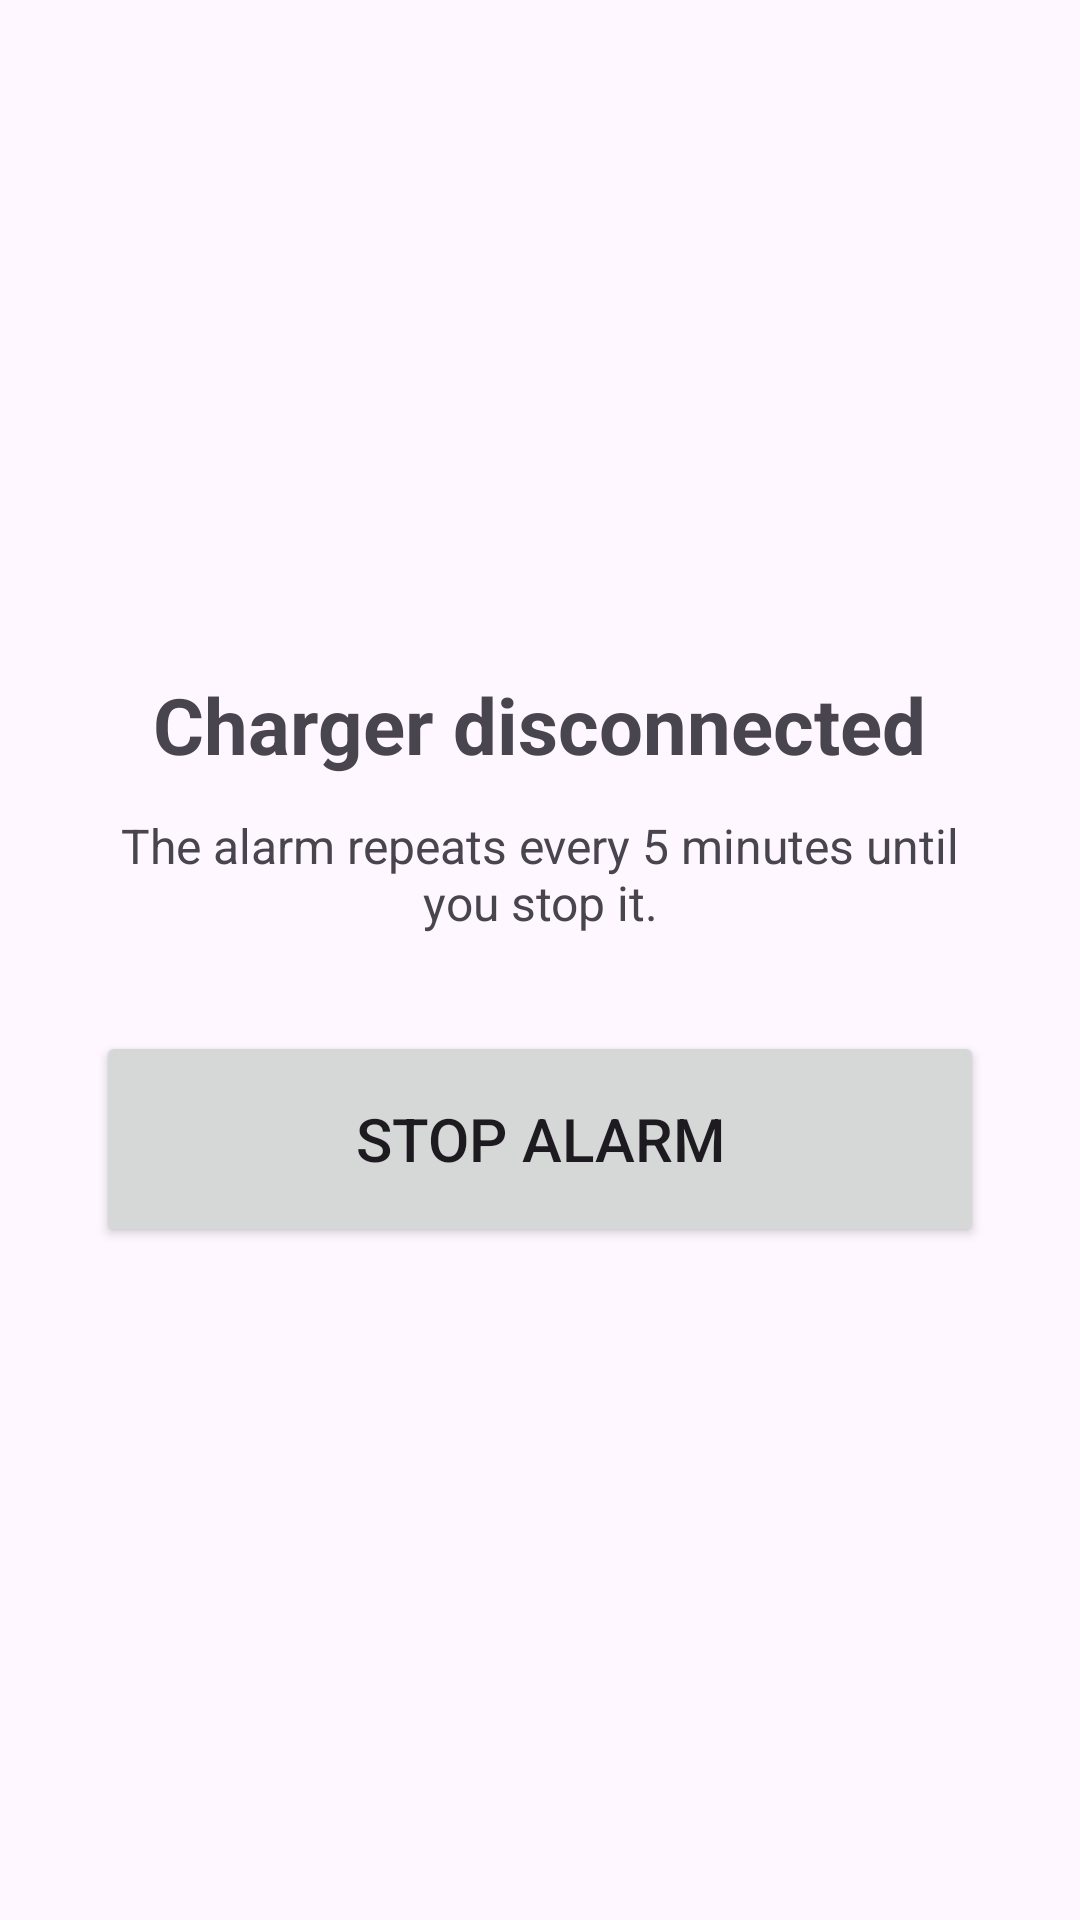

Android layout source for this screen:
<!-- AndroidManifest.xml: activity theme Theme.WidTime.Config -->
<!-- res/layout/activity_alarm.xml -->
<?xml version="1.0" encoding="utf-8"?>
<LinearLayout xmlns:android="http://schemas.android.com/apk/res/android"
    android:layout_width="match_parent"
    android:layout_height="match_parent"
    android:gravity="center"
    android:orientation="vertical"
    android:padding="32dp">

    <TextView
        android:layout_width="wrap_content"
        android:layout_height="wrap_content"
        android:text="@string/alarm_title"
        android:textSize="26sp"
        android:textStyle="bold" />

    <TextView
        android:id="@+id/alarm_message"
        android:layout_width="wrap_content"
        android:layout_height="wrap_content"
        android:layout_marginTop="12dp"
        android:gravity="center"
        android:text="@string/alarm_text"
        android:textSize="16sp" />

    <Button
        android:id="@+id/stop_alarm_button"
        android:layout_width="match_parent"
        android:layout_height="72dp"
        android:layout_marginTop="32dp"
        android:text="@string/stop_alarm"
        android:textSize="20sp" />
</LinearLayout>
<!-- resources referenced by this layout -->
<resources>
  <string name="alarm_text">The alarm repeats every 5 minutes until you stop it.</string>
  <string name="alarm_title">Charger disconnected</string>
  <string name="stop_alarm">Stop alarm</string>
  <style name="Theme.WidTime.Config" parent="Theme.WidTime" />
  <style name="Theme.WidTime" parent="Theme.Material3.DayNight.NoActionBar" />
</resources>
